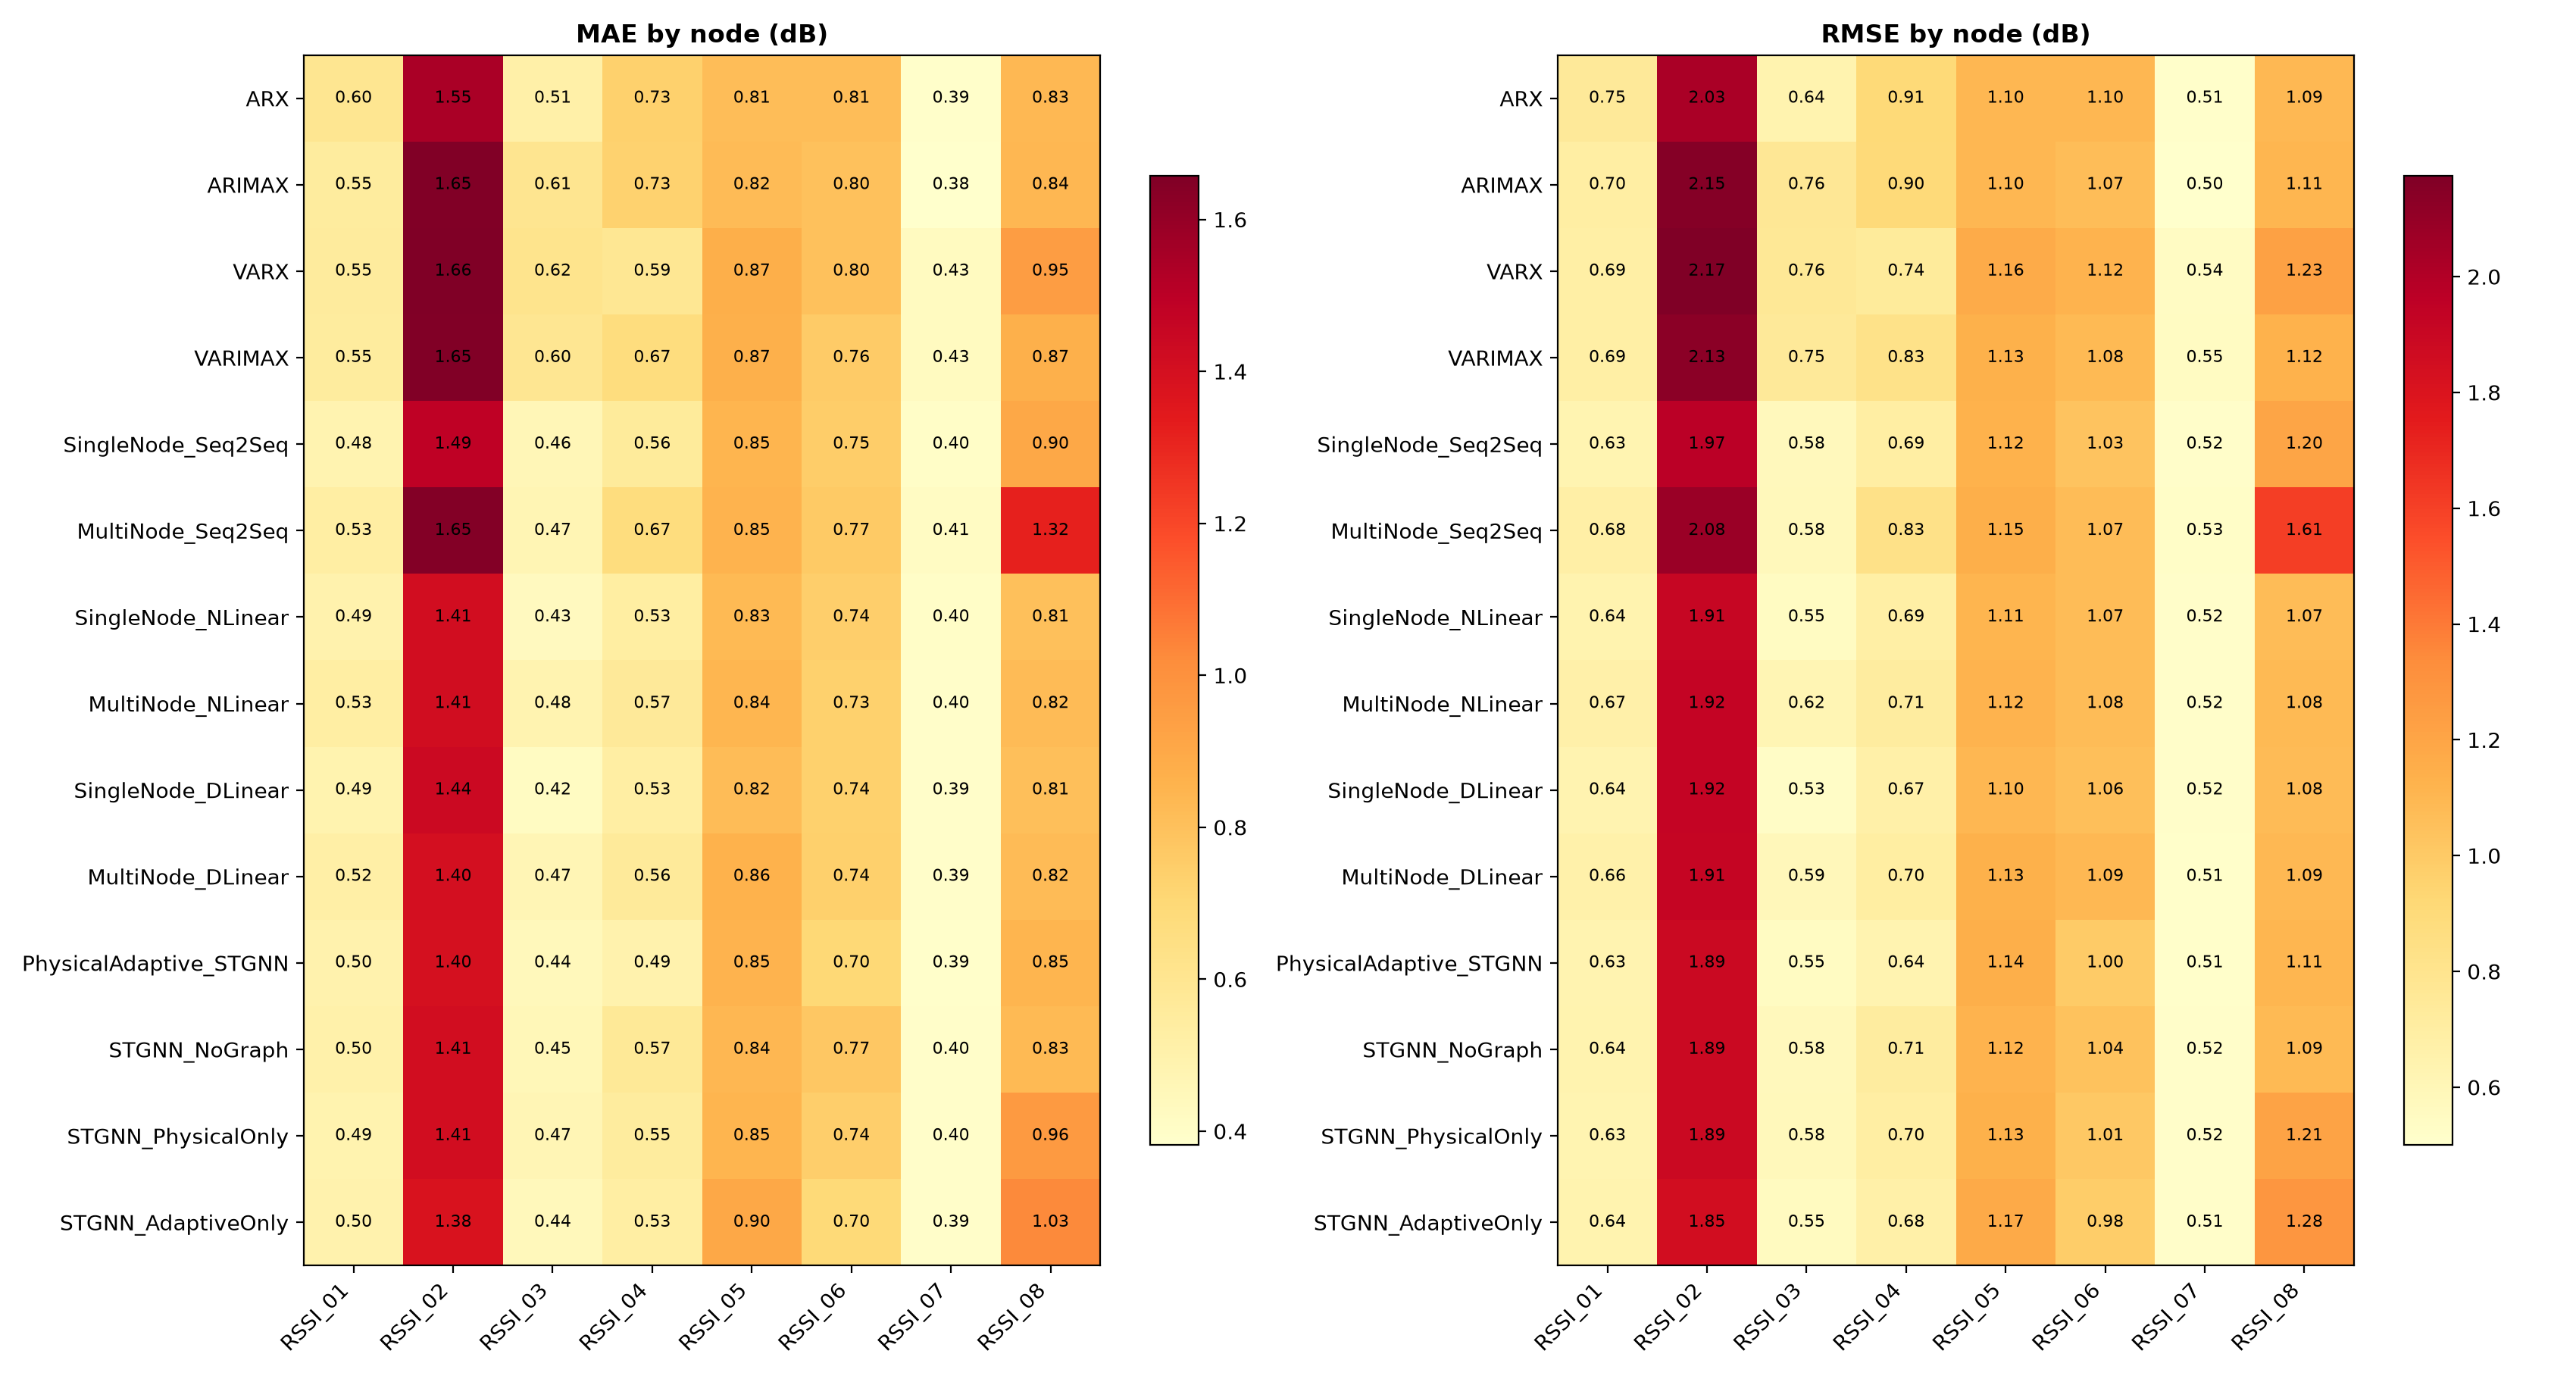

Data behind this chart, as committed beside it:
model, node, mae_db, rmse_db
ARX, RSSI_01, 0.5971, 0.749
ARX, RSSI_02, 1.546, 2.028
ARX, RSSI_03, 0.5146, 0.6393
ARX, RSSI_04, 0.7327, 0.9063
ARX, RSSI_05, 0.8115, 1.098
ARX, RSSI_06, 0.8148, 1.098
ARX, RSSI_07, 0.3888, 0.5098
ARX, RSSI_08, 0.832, 1.089
ARIMAX, RSSI_01, 0.5479, 0.6954
ARIMAX, RSSI_02, 1.648, 2.151
ARIMAX, RSSI_03, 0.6061, 0.7645
ARIMAX, RSSI_04, 0.7268, 0.9022
ARIMAX, RSSI_05, 0.8209, 1.1
ARIMAX, RSSI_06, 0.8006, 1.069
ARIMAX, RSSI_07, 0.3824, 0.501
ARIMAX, RSSI_08, 0.8384, 1.106
VARX, RSSI_01, 0.552, 0.6903
VARX, RSSI_02, 1.657, 2.174
VARX, RSSI_03, 0.6152, 0.7621
VARX, RSSI_04, 0.5885, 0.7358
VARX, RSSI_05, 0.8743, 1.163
VARX, RSSI_06, 0.796, 1.12
VARX, RSSI_07, 0.4258, 0.5406
VARX, RSSI_08, 0.9491, 1.226
VARIMAX, RSSI_01, 0.5494, 0.6869
VARIMAX, RSSI_02, 1.649, 2.131
VARIMAX, RSSI_03, 0.5951, 0.7459
VARIMAX, RSSI_04, 0.6701, 0.8265
VARIMAX, RSSI_05, 0.8654, 1.13
VARIMAX, RSSI_06, 0.758, 1.085
VARIMAX, RSSI_07, 0.4258, 0.5478
VARIMAX, RSSI_08, 0.8691, 1.123
SingleNode_Seq2Seq, RSSI_01, 0.4821, 0.6267
SingleNode_Seq2Seq, RSSI_02, 1.488, 1.968
SingleNode_Seq2Seq, RSSI_03, 0.4573, 0.5786
SingleNode_Seq2Seq, RSSI_04, 0.5583, 0.6939
SingleNode_Seq2Seq, RSSI_05, 0.8474, 1.123
SingleNode_Seq2Seq, RSSI_06, 0.746, 1.031
SingleNode_Seq2Seq, RSSI_07, 0.4003, 0.5163
SingleNode_Seq2Seq, RSSI_08, 0.9005, 1.197
MultiNode_Seq2Seq, RSSI_01, 0.5282, 0.6792
MultiNode_Seq2Seq, RSSI_02, 1.646, 2.076
MultiNode_Seq2Seq, RSSI_03, 0.4673, 0.5829
MultiNode_Seq2Seq, RSSI_04, 0.6701, 0.8314
MultiNode_Seq2Seq, RSSI_05, 0.8509, 1.145
MultiNode_Seq2Seq, RSSI_06, 0.7656, 1.071
MultiNode_Seq2Seq, RSSI_07, 0.4143, 0.5269
MultiNode_Seq2Seq, RSSI_08, 1.318, 1.606
SingleNode_NLinear, RSSI_01, 0.4937, 0.6421
SingleNode_NLinear, RSSI_02, 1.412, 1.906
SingleNode_NLinear, RSSI_03, 0.4317, 0.551
SingleNode_NLinear, RSSI_04, 0.5346, 0.6865
SingleNode_NLinear, RSSI_05, 0.8288, 1.11
SingleNode_NLinear, RSSI_06, 0.7431, 1.071
SingleNode_NLinear, RSSI_07, 0.3981, 0.5164
SingleNode_NLinear, RSSI_08, 0.8051, 1.073
MultiNode_NLinear, RSSI_01, 0.5282, 0.6687
MultiNode_NLinear, RSSI_02, 1.415, 1.923
MultiNode_NLinear, RSSI_03, 0.4838, 0.6151
MultiNode_NLinear, RSSI_04, 0.5707, 0.7129
... 52 more rows
